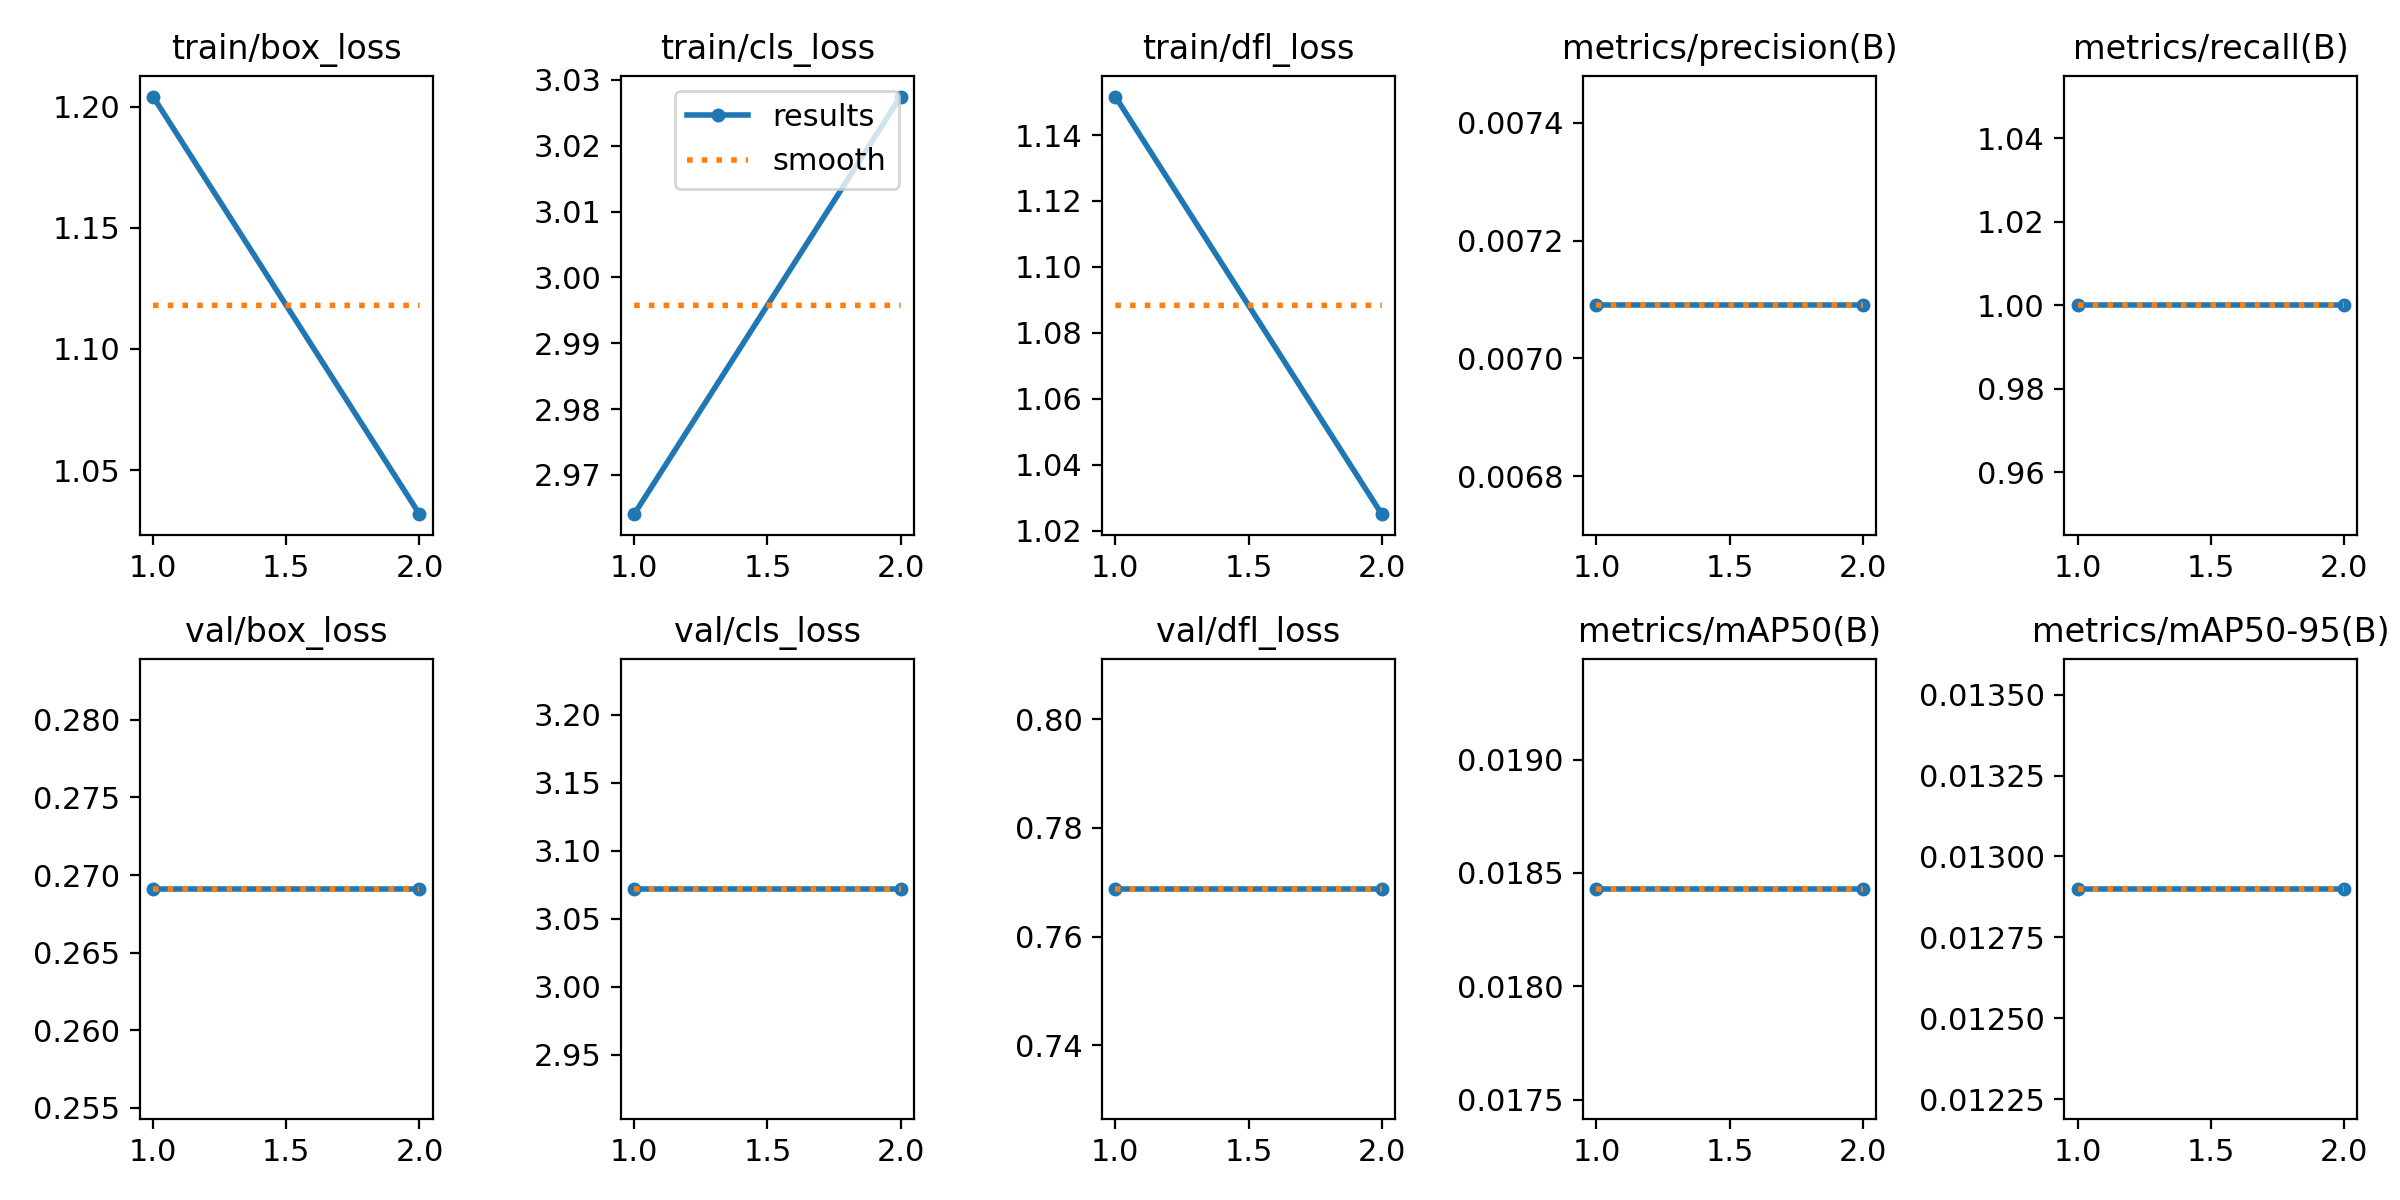

Values plotted in this chart, from the file beside it:
epoch, time, train/box_loss, train/cls_loss, train/dfl_loss, metrics/precision(B), metrics/recall(B), metrics/mAP50(B), metrics/mAP50-95(B), val/box_loss, val/cls_loss, val/dfl_loss, lr/pg0, lr/pg1, lr/pg2
1, 0.6654, 1.204, 2.964, 1.152, 0.00709, 1, 0.01843, 0.0129, 0.2691, 3.072, 0.7688, 0, 0, 0
2, 1.312, 1.032, 3.027, 1.025, 0.00709, 1, 0.01843, 0.0129, 0.2691, 3.072, 0.7688, 1.01e-05, 1.01e-05, 1.01e-05
